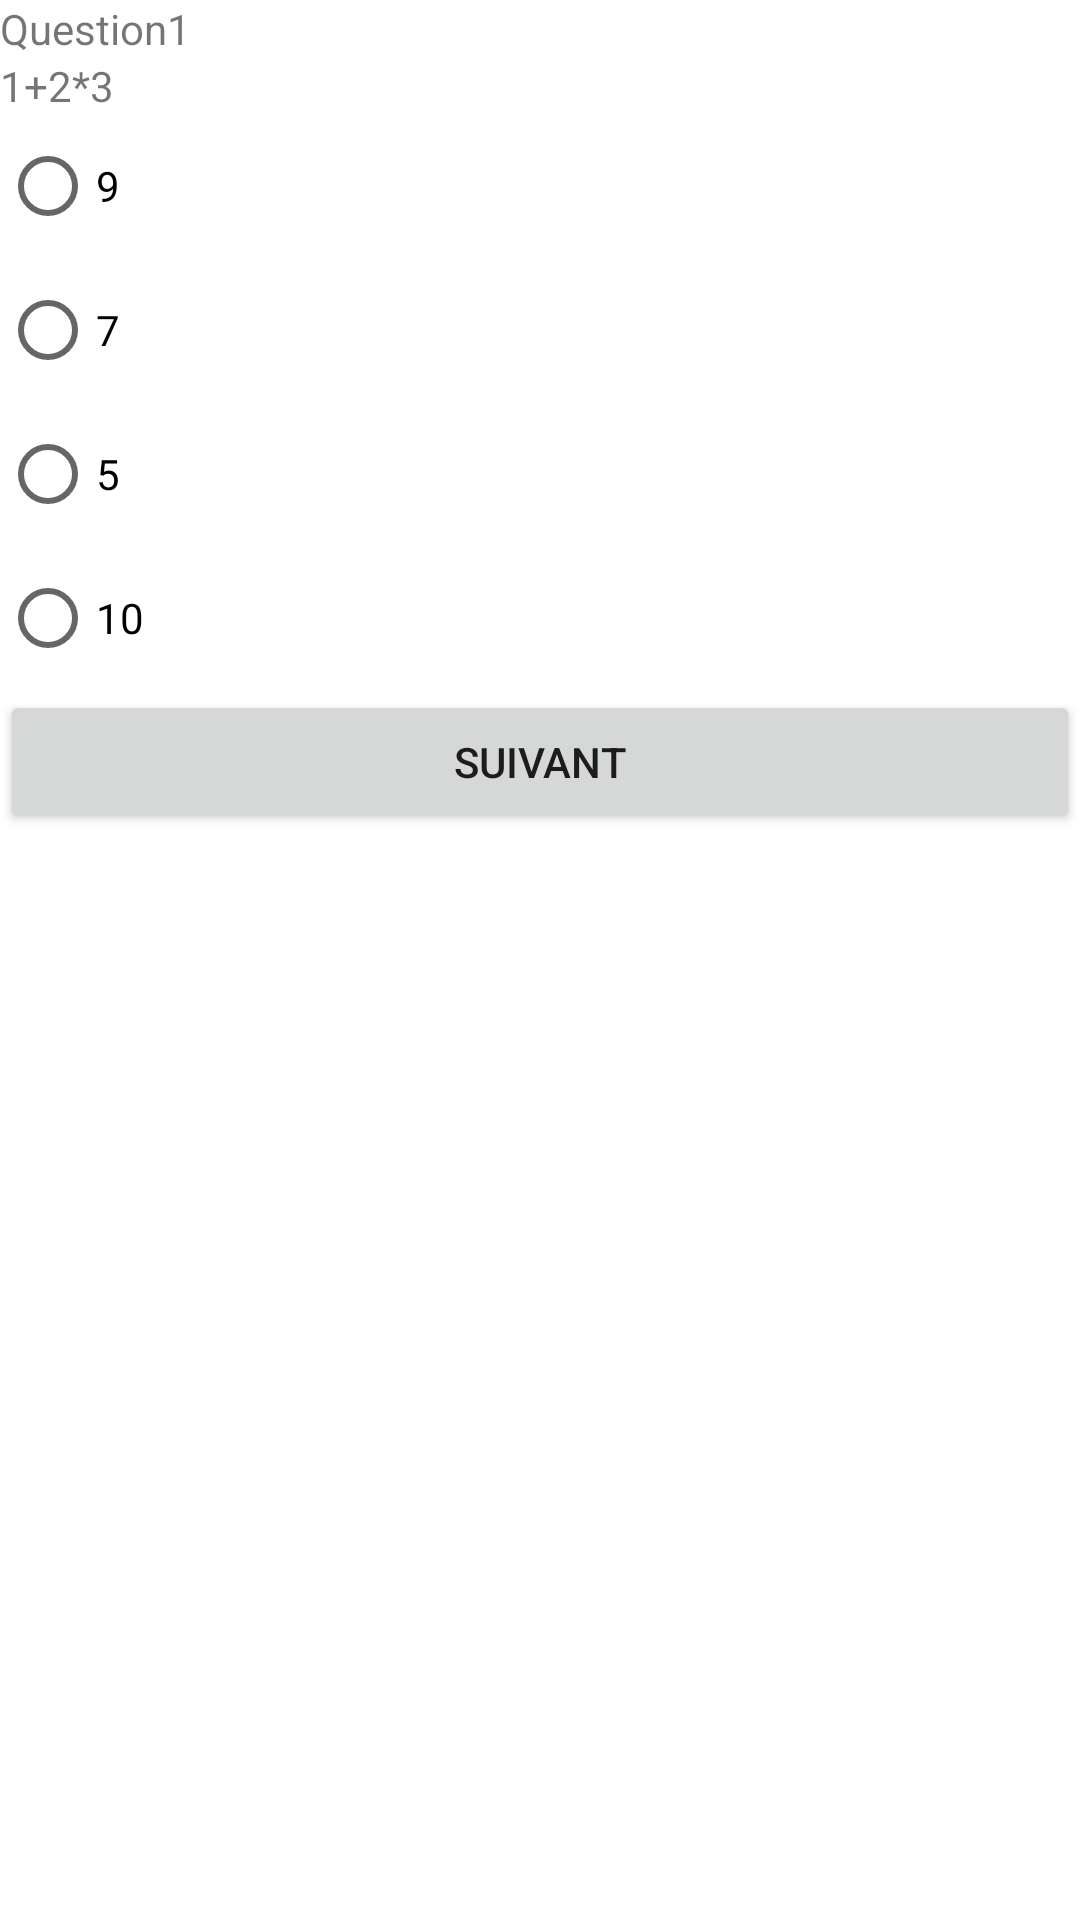

Android layout source for this screen:
<!-- AndroidManifest.xml: application theme Theme.QuizQCM -->
<!-- res/layout/activity_main.xml -->
<?xml version="1.0" encoding="utf-8"?>
<androidx.constraintlayout.widget.ConstraintLayout xmlns:android="http://schemas.android.com/apk/res/android"
    xmlns:app="http://schemas.android.com/apk/res-auto"
    xmlns:tools="http://schemas.android.com/tools"
    android:layout_width="match_parent"
    android:layout_height="match_parent"
    tools:context=".MainActivity">

    <LinearLayout
        android:layout_width="match_parent"
        android:layout_height="match_parent"
        android:orientation="vertical">

        <TextView
            android:id="@+id/textView7"
            android:layout_width="match_parent"
            android:layout_height="wrap_content"
            android:text="Question1" />

        <TextView
            android:id="@+id/textView8"
            android:layout_width="match_parent"
            android:layout_height="wrap_content"
            android:text="1+2*3" />

        <RadioGroup
            android:id="@+id/radio"
            android:layout_width="match_parent"
            android:layout_height="match_parent">

            <RadioButton
                android:id="@+id/radioButton9"
                android:layout_width="match_parent"
                android:layout_height="wrap_content"
                android:text="9" />

            <RadioButton
                android:id="@+id/radioButton10"
                android:layout_width="match_parent"
                android:layout_height="wrap_content"
                android:text="7" />

            <RadioButton
                android:id="@+id/radioButton11"
                android:layout_width="match_parent"
                android:layout_height="wrap_content"
                android:text="5" />

            <RadioButton
                android:id="@+id/radioButton12"
                android:layout_width="match_parent"
                android:layout_height="wrap_content"
                android:text="10" />

            <Button
                android:id="@+id/btn_suiv"
                android:layout_width="match_parent"
                android:layout_height="wrap_content"
                android:text="Suivant" />
        </RadioGroup>
    </LinearLayout>
</androidx.constraintlayout.widget.ConstraintLayout>
<!-- resources referenced by this layout -->
<resources>
  <style name="Theme.QuizQCM" parent="Theme.MaterialComponents.DayNight.DarkActionBar">
          
          <item name="colorPrimary">@color/purple_500</item>
          <item name="colorPrimaryVariant">@color/purple_700</item>
          <item name="colorOnPrimary">@color/white</item>
          
          <item name="colorSecondary">@color/teal_200</item>
          <item name="colorSecondaryVariant">@color/teal_700</item>
          <item name="colorOnSecondary">@color/black</item>
          
          <item name="android:statusBarColor" tools:targetApi="l">?attr/colorPrimaryVariant</item>
          
      </style>
  <!-- not gathered from this repository: default colours our renderer supplied (Android Studio template values) -->
  <color name="purple_500">#FF6200EE</color>
  <color name="purple_700">#FF3700B3</color>
  <color name="teal_200">#FF03DAC5</color>
  <color name="teal_700">#FF018786</color>
  <color name="black">#FF000000</color>
  <color name="white">#FFFFFFFF</color>
</resources>
